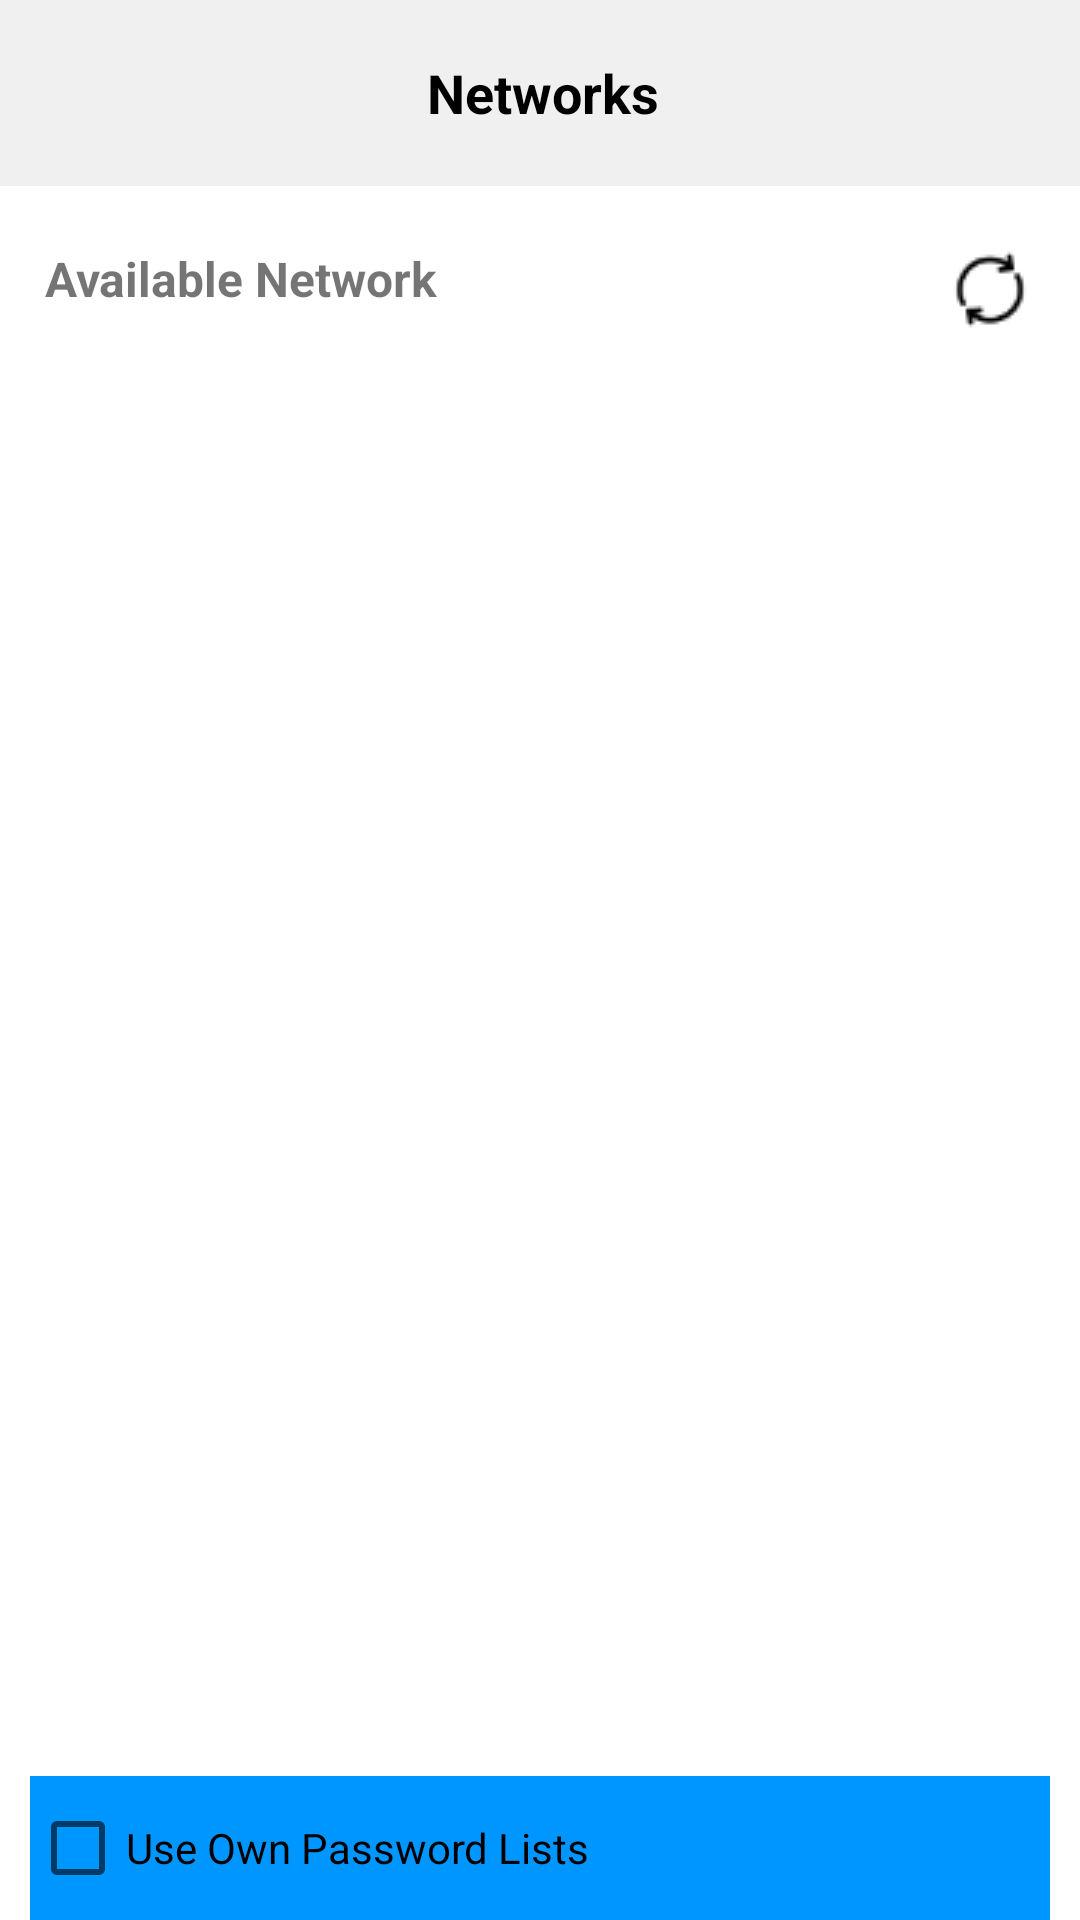

The Android layout XML behind this screen, and the referenced resources:
<!-- AndroidManifest.xml: application theme AppTheme -->
<!-- res/layout/activity_main.xml -->
<RelativeLayout xmlns:android="http://schemas.android.com/apk/res/android"
    android:layout_width="match_parent"
    android:layout_height="match_parent"
    android:background="@color/backgroundColor" >

    

    <LinearLayout
        android:id="@+id/header"
        android:layout_width="match_parent"
        android:layout_height="wrap_content"
        android:background="@color/headerBackground"
        android:orientation="horizontal"
        android:padding="16dp" >

        <TextView
            android:layout_width="wrap_content"
            android:layout_height="wrap_content"
            android:layout_gravity="center"
            android:layout_marginStart="32dp"
            android:layout_weight="1"
            android:gravity="center"
            android:text="Networks"
            android:textColor="@color/white"
            android:textSize="18sp"
            android:textStyle="bold" />

        <ImageView
            android:layout_width="30dp"
            android:layout_height="30dp"
            android:layout_gravity="end"
            android:background="?attr/selectableItemBackground"
            android:contentDescription="Question"
            android:src="@drawable/ic_question" />
    </LinearLayout>

    <LinearLayout
        android:id="@+id/savedWifi"
        android:layout_width="match_parent"
        android:layout_height="wrap_content"
        android:layout_below="@id/header"
        android:orientation="vertical"
        android:paddingHorizontal="15dp"
        android:paddingVertical="10dp"
        android:visibility="gone" >

        <TextView
            android:layout_width="wrap_content"
            android:layout_height="wrap_content"
            android:text="Saved"
            android:textSize="16sp"
            android:textStyle="bold" />

        <LinearLayout
            android:id="@+id/savedWifiContainer"
            android:layout_width="match_parent"
            android:layout_height="wrap_content"
            android:orientation="vertical" />
    </LinearLayout>

    <LinearLayout
        android:id="@+id/availableWifi"
        android:layout_width="match_parent"
        android:layout_height="wrap_content"
        android:layout_below="@id/savedWifi"
        android:orientation="vertical"
        android:paddingHorizontal="15dp"
        android:paddingVertical="10dp"
        android:visibility="visible" >

        <RelativeLayout
            android:layout_width="match_parent"
            android:layout_height="50dp"
            android:layout_gravity="center_vertical"
            android:paddingVertical="10dp" >

            <TextView
                android:layout_width="wrap_content"
                android:layout_height="wrap_content"
                android:text="Available Network"
                android:textSize="16sp"
                android:textStyle="bold" />

            <ImageButton
                android:id="@+id/scanWifi"
                android:layout_width="30dp"
                android:layout_height="30dp"
                android:layout_alignParentRight="true"
                android:background="?attr/selectableItemBackground"
                android:src="@drawable/ic_refresh" />
        </RelativeLayout>

        <LinearLayout
            android:id="@+id/availableWifiContainer"
            android:layout_width="match_parent"
            android:layout_height="wrap_content"
            android:orientation="vertical" />
    </LinearLayout>

    <CheckBox
		android:id="@+id/usePasswordCheckbox"
        android:layout_width="match_parent"
        android:layout_height="wrap_content"
        android:layout_alignParentBottom="true"
        android:layout_marginHorizontal="10dp"
        android:background="@color/buttonColor"
        android:checked="false"
        android:paddingBottom="10dp"
        android:paddingTop="10dp"
        android:text="Use Own Password Lists" />

</RelativeLayout>
<!-- resources referenced by this layout -->
<resources>
  <color name="backgroundColor">#FFFFFF</color>
  <color name="buttonColor">#0096FF</color>
  <color name="headerBackground">#F0F0F0</color>
  <color name="white">#000000</color>
  <!-- drawable ic_question: png bitmap (drawable-night, 1165 bytes) -->
  <!-- drawable ic_refresh: png bitmap (drawable, 642 bytes) -->
  <style name="AppTheme" parent="Theme.MaterialComponents.DayNight.NoActionBar">
  
          
          <item name="colorPrimary">@color/backgroundColor</item>
          <item name="colorPrimaryVariant">@color/backgroundColor</item>
          <item name="colorOnPrimary">@color/white</item>
          <item name="colorSecondary">@color/headerBackground</item>
          <item name="colorSecondaryVariant">@color/headerBackground</item>
          <item name="colorOnSecondary">@color/white</item>
        
          <item name="colorOnBackground">@color/white</item>
          <item name="colorSurface">@color/backgroundColor</item>
          <item name="colorOnSurface">@color/white</item>
      </style>
</resources>
